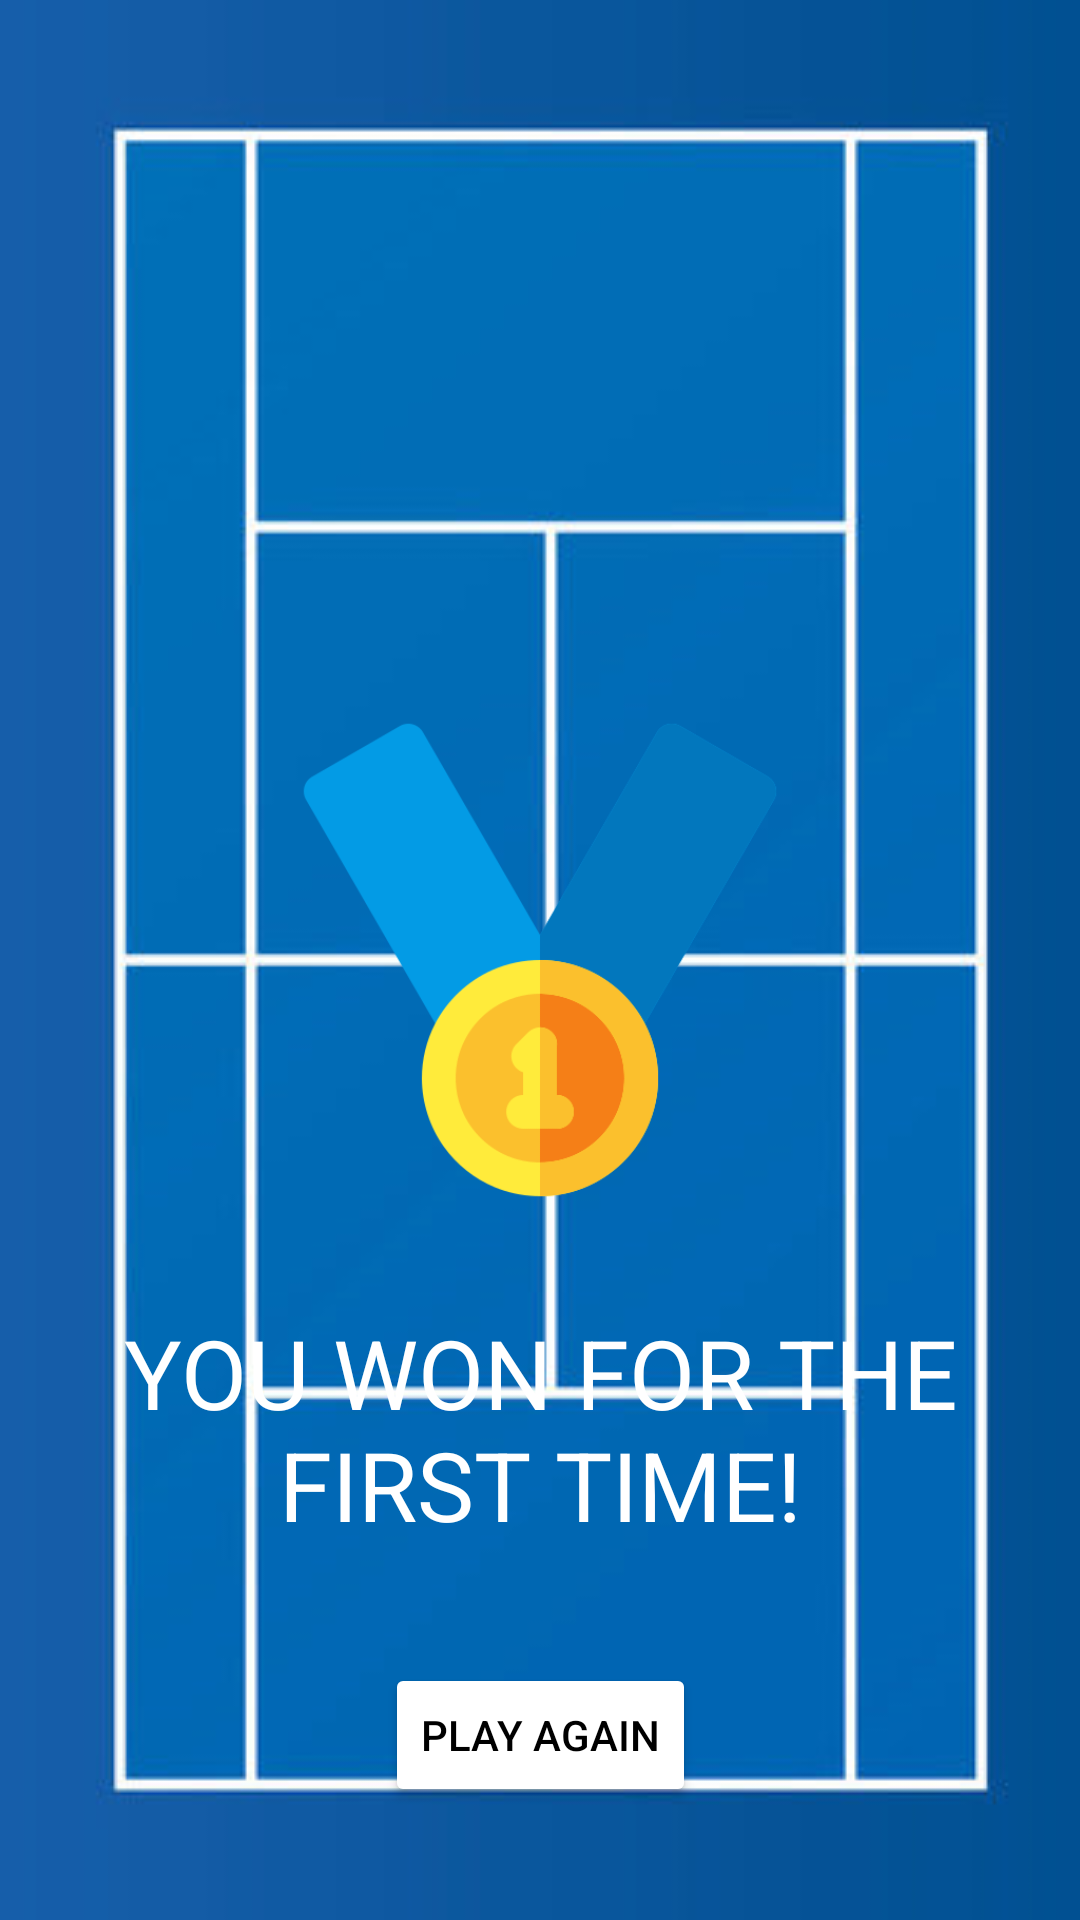

Produce the Android XML layout that renders to this screen, including the resource entries it uses.
<!-- AndroidManifest.xml: application theme Theme.ParimatchDays -->
<!-- res/layout/activity_finally.xml -->
<?xml version="1.0" encoding="utf-8"?>
<androidx.constraintlayout.widget.ConstraintLayout xmlns:android="http://schemas.android.com/apk/res/android"
    xmlns:app="http://schemas.android.com/apk/res-auto"
    xmlns:tools="http://schemas.android.com/tools"
    android:layout_width="match_parent"
    android:layout_height="match_parent"
    tools:context=".white.Finally"
    android:background="@drawable/field">


    <ImageView
        android:id="@+id/imageView"
        android:layout_width="180dp"
        android:layout_height="200dp"
        android:src="@drawable/achiv"
        app:layout_constraintBottom_toBottomOf="parent"
        app:layout_constraintEnd_toEndOf="parent"
        app:layout_constraintStart_toStartOf="parent"
        app:layout_constraintTop_toTopOf="parent" />

    <TextView
        android:id="@+id/textView"
        android:layout_width="wrap_content"
        android:layout_height="wrap_content"
        android:layout_marginTop="16dp"
        android:gravity="center"
        android:text="You won for the first time!"
        android:textAllCaps="true"
        android:textColor="@color/white"
        android:textSize="32sp"
        app:layout_constraintEnd_toEndOf="parent"
        app:layout_constraintStart_toStartOf="parent"
        app:layout_constraintTop_toBottomOf="@+id/imageView" />

    <Button
        android:id="@+id/againBtn"
        android:layout_width="wrap_content"
        android:layout_height="wrap_content"
        app:layout_constraintTop_toBottomOf="@id/textView"
        app:layout_constraintBottom_toBottomOf="parent"
        app:layout_constraintStart_toStartOf="parent"
        app:layout_constraintEnd_toEndOf="parent"
        android:backgroundTint="@color/white"
        android:textColor="@color/black"
        android:text="Play again"/>

</androidx.constraintlayout.widget.ConstraintLayout>
<!-- resources referenced by this layout -->
<resources>
  <!-- drawable achiv: png bitmap (drawable, 21808 bytes) -->
  <!-- drawable field: jpeg bitmap (drawable-v24, 33305 bytes) -->
  <style name="Theme.ParimatchDays" parent="Theme.MaterialComponents.DayNight.NoActionBar">
          
          <item name="colorPrimary">@color/black</item>
          <item name="colorPrimaryVariant">@color/purple_700</item>
          <item name="colorOnPrimary">@color/white</item>
          
          <item name="colorSecondary">@color/teal_200</item>
          <item name="colorSecondaryVariant">@color/teal_700</item>
          <item name="colorOnSecondary">@color/black</item>
          
          <item name="android:statusBarColor">@color/black</item>
          
      </style>
  <!-- not gathered from this repository: default colours our renderer supplied (Android Studio template values) -->
  <color name="purple_700">#FF3700B3</color>
  <color name="teal_200">#FF03DAC5</color>
  <color name="teal_700">#FF018786</color>
  <color name="black">#FF000000</color>
  <color name="white">#FFFFFFFF</color>
</resources>
